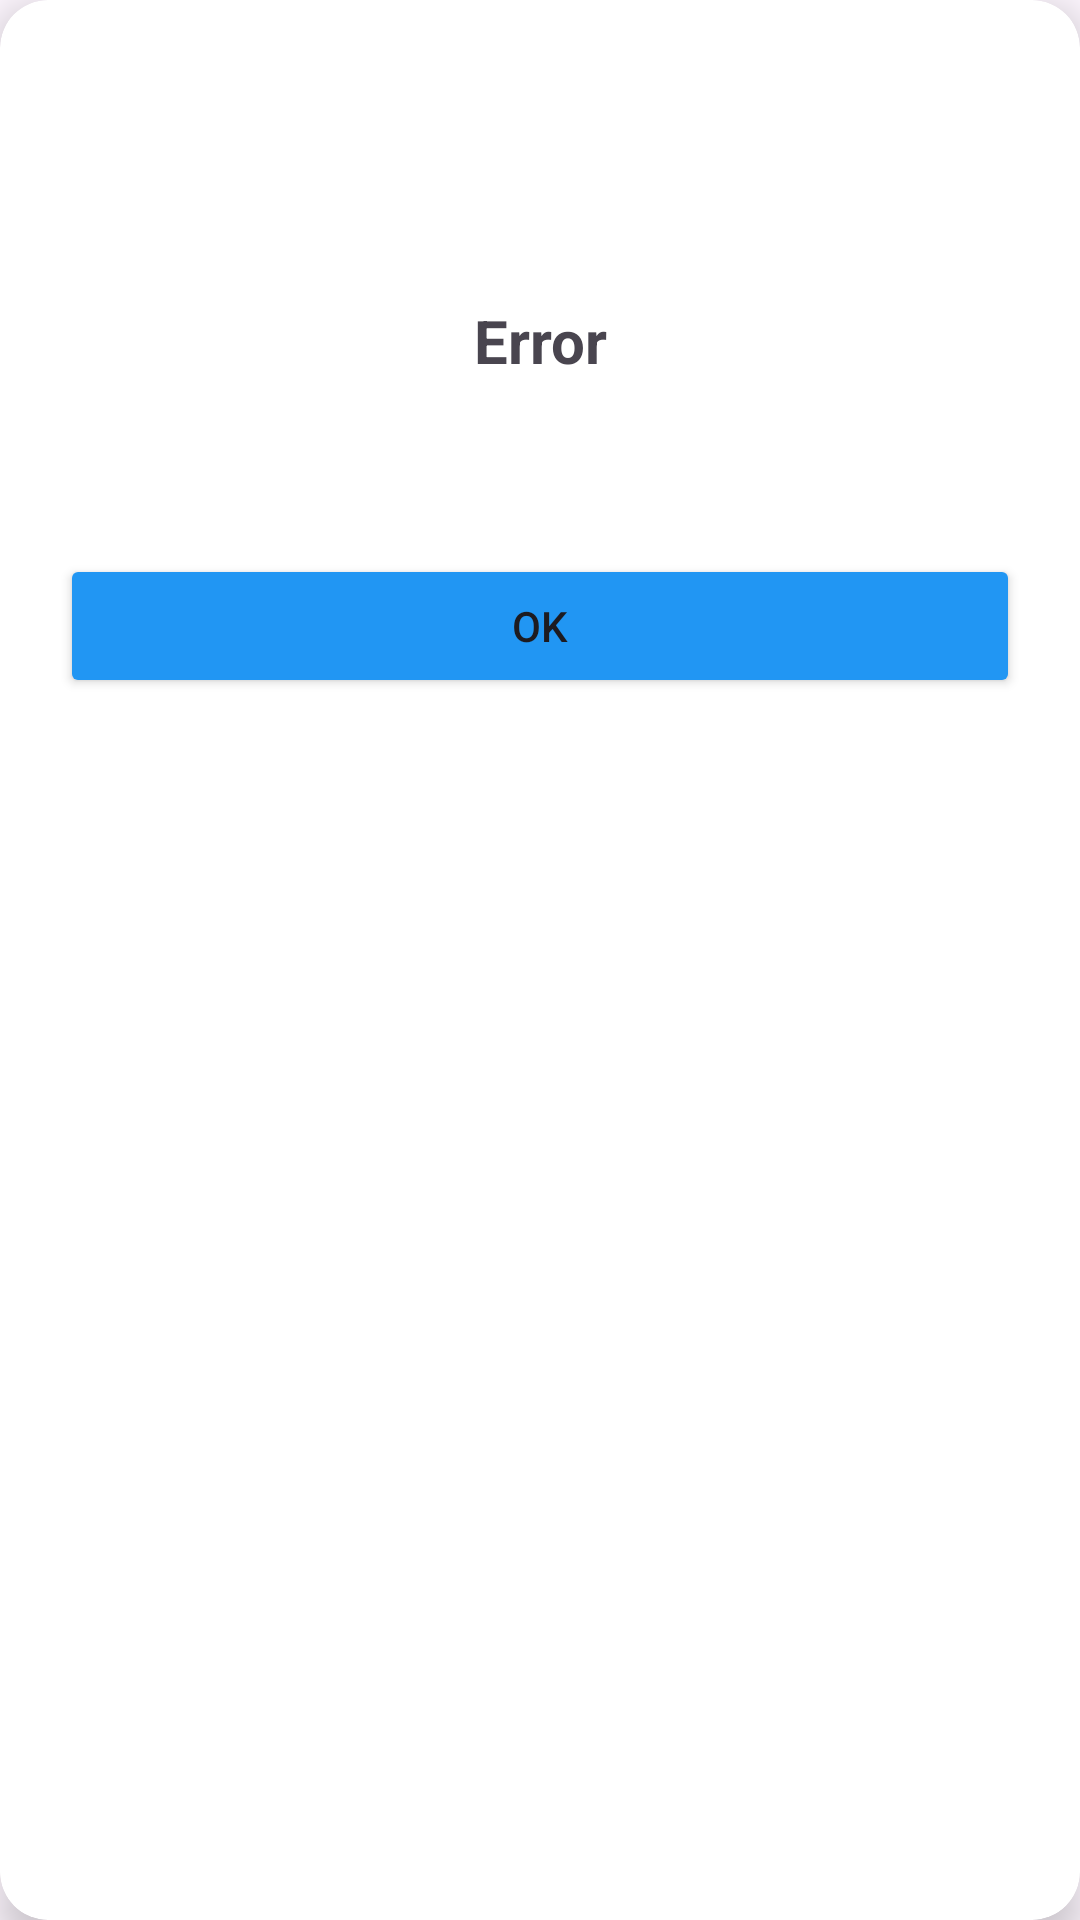

Layout XML and referenced resources for this Android screen:
<!-- AndroidManifest.xml: application theme Theme.GamaPulse -->
<!-- res/layout/custom_alert_dialog.xml -->
<?xml version="1.0" encoding="utf-8"?>
<androidx.cardview.widget.CardView xmlns:android="http://schemas.android.com/apk/res/android"
    xmlns:app="http://schemas.android.com/apk/res-auto"
    android:layout_width="match_parent"
    android:layout_height="wrap_content"
    app:cardCornerRadius="16dp"
    app:cardElevation="8dp">

    <LinearLayout
        android:layout_width="match_parent"
        android:layout_height="wrap_content"
        android:orientation="vertical"
        android:padding="20dp">

        <ImageView
            android:id="@+id/imgResult"
            android:layout_width="64dp"
            android:layout_height="64dp"
            android:layout_gravity="center_horizontal"
            android:layout_marginBottom="16dp" />

        <TextView
            android:id="@+id/tvAlertTitle"
            android:layout_width="match_parent"
            android:layout_height="wrap_content"
            android:layout_marginBottom="16dp"
            android:text="Error"
            android:textAlignment="center"
            android:textSize="20sp"
            android:textStyle="bold" />

        <TextView
            android:id="@+id/tvAlertMessage"
            android:layout_width="match_parent"
            android:layout_height="wrap_content"
            android:layout_marginBottom="20dp"
            android:textAlignment="center"
            android:textSize="16sp" />

        <Button
            android:id="@+id/btnAlertOk"
            android:layout_width="match_parent"
            android:layout_height="wrap_content"
            android:layout_gravity="center"
            android:backgroundTint="@color/blue"
            android:text="OK"
            app:cornerRadius="8dp" />
    </LinearLayout>
</androidx.cardview.widget.CardView>
<!-- resources referenced by this layout -->
<resources>
  <color name="blue">#FF2196F3</color>
  <style name="Theme.GamaPulse" parent="Base.Theme.GamaPulse" />
  <style name="Base.Theme.GamaPulse" parent="Theme.Material3.DayNight.NoActionBar">
          
          
          <item name="backgroundTint">@null</item>
  
      </style>
</resources>
